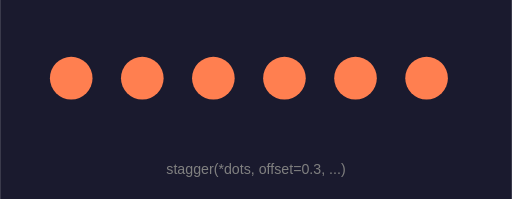
t = 0.00 s
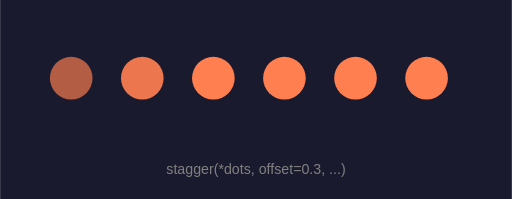
t = 0.60 s
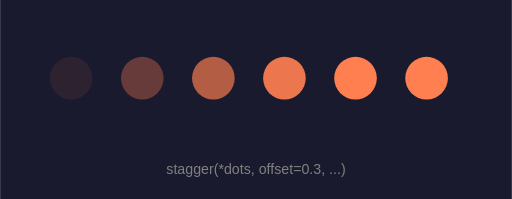
t = 1.20 s
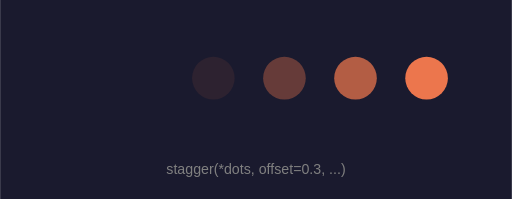
t = 1.80 s
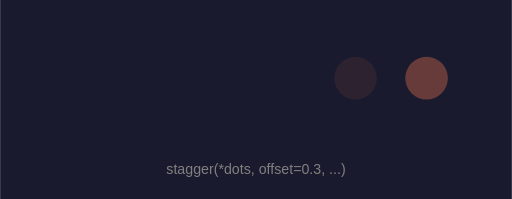
t = 2.40 s
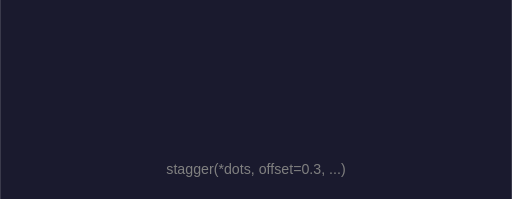
t = 3.00 s

The animated SVG that drew these frames (rendered in a browser with its animation timeline set to each time). Animation: 6 SMIL elements (animate=6); one cycle of 3.00 s.

<?xml version="1.0" encoding="UTF-8"?>
<svg xmlns="http://www.w3.org/2000/svg" width="360" height="140" viewBox="0 0 360 140">
  <rect width="100%" height="100%" fill="#1a1a2e" />
  <circle cx="50" cy="55" r="15" fill="coral">
  <animate attributeName="opacity" values="1;0" keyTimes="0;1" dur="1.5s" calcMode="spline" keySplines="0.42 0.0 0.58 1.0" fill="freeze" />
</circle>
  <circle cx="100" cy="55" r="15" fill="coral">
  <animate attributeName="opacity" values="1;0" keyTimes="0;1" dur="1.5s" begin="0.3s" calcMode="spline" keySplines="0.42 0.0 0.58 1.0" fill="freeze" />
</circle>
  <circle cx="150" cy="55" r="15" fill="coral">
  <animate attributeName="opacity" values="1;0" keyTimes="0;1" dur="1.5s" begin="0.6s" calcMode="spline" keySplines="0.42 0.0 0.58 1.0" fill="freeze" />
</circle>
  <circle cx="200" cy="55" r="15" fill="coral">
  <animate attributeName="opacity" values="1;0" keyTimes="0;1" dur="1.5s" begin="0.8999999999999999s" calcMode="spline" keySplines="0.42 0.0 0.58 1.0" fill="freeze" />
</circle>
  <circle cx="250" cy="55" r="15" fill="coral">
  <animate attributeName="opacity" values="1;0" keyTimes="0;1" dur="1.5s" begin="1.2s" calcMode="spline" keySplines="0.42 0.0 0.58 1.0" fill="freeze" />
</circle>
  <circle cx="300" cy="55" r="15" fill="coral">
  <animate attributeName="opacity" values="1;0" keyTimes="0;1" dur="1.5s" begin="1.5s" calcMode="spline" keySplines="0.42 0.0 0.58 1.0" fill="freeze" />
</circle>
  <text x="180" y="120" font-size="10" font-family="sans-serif" font-style="normal" font-weight="normal" fill="gray" text-anchor="middle" dominant-baseline="middle">stagger(*dots, offset=0.3, ...)</text>
</svg>
